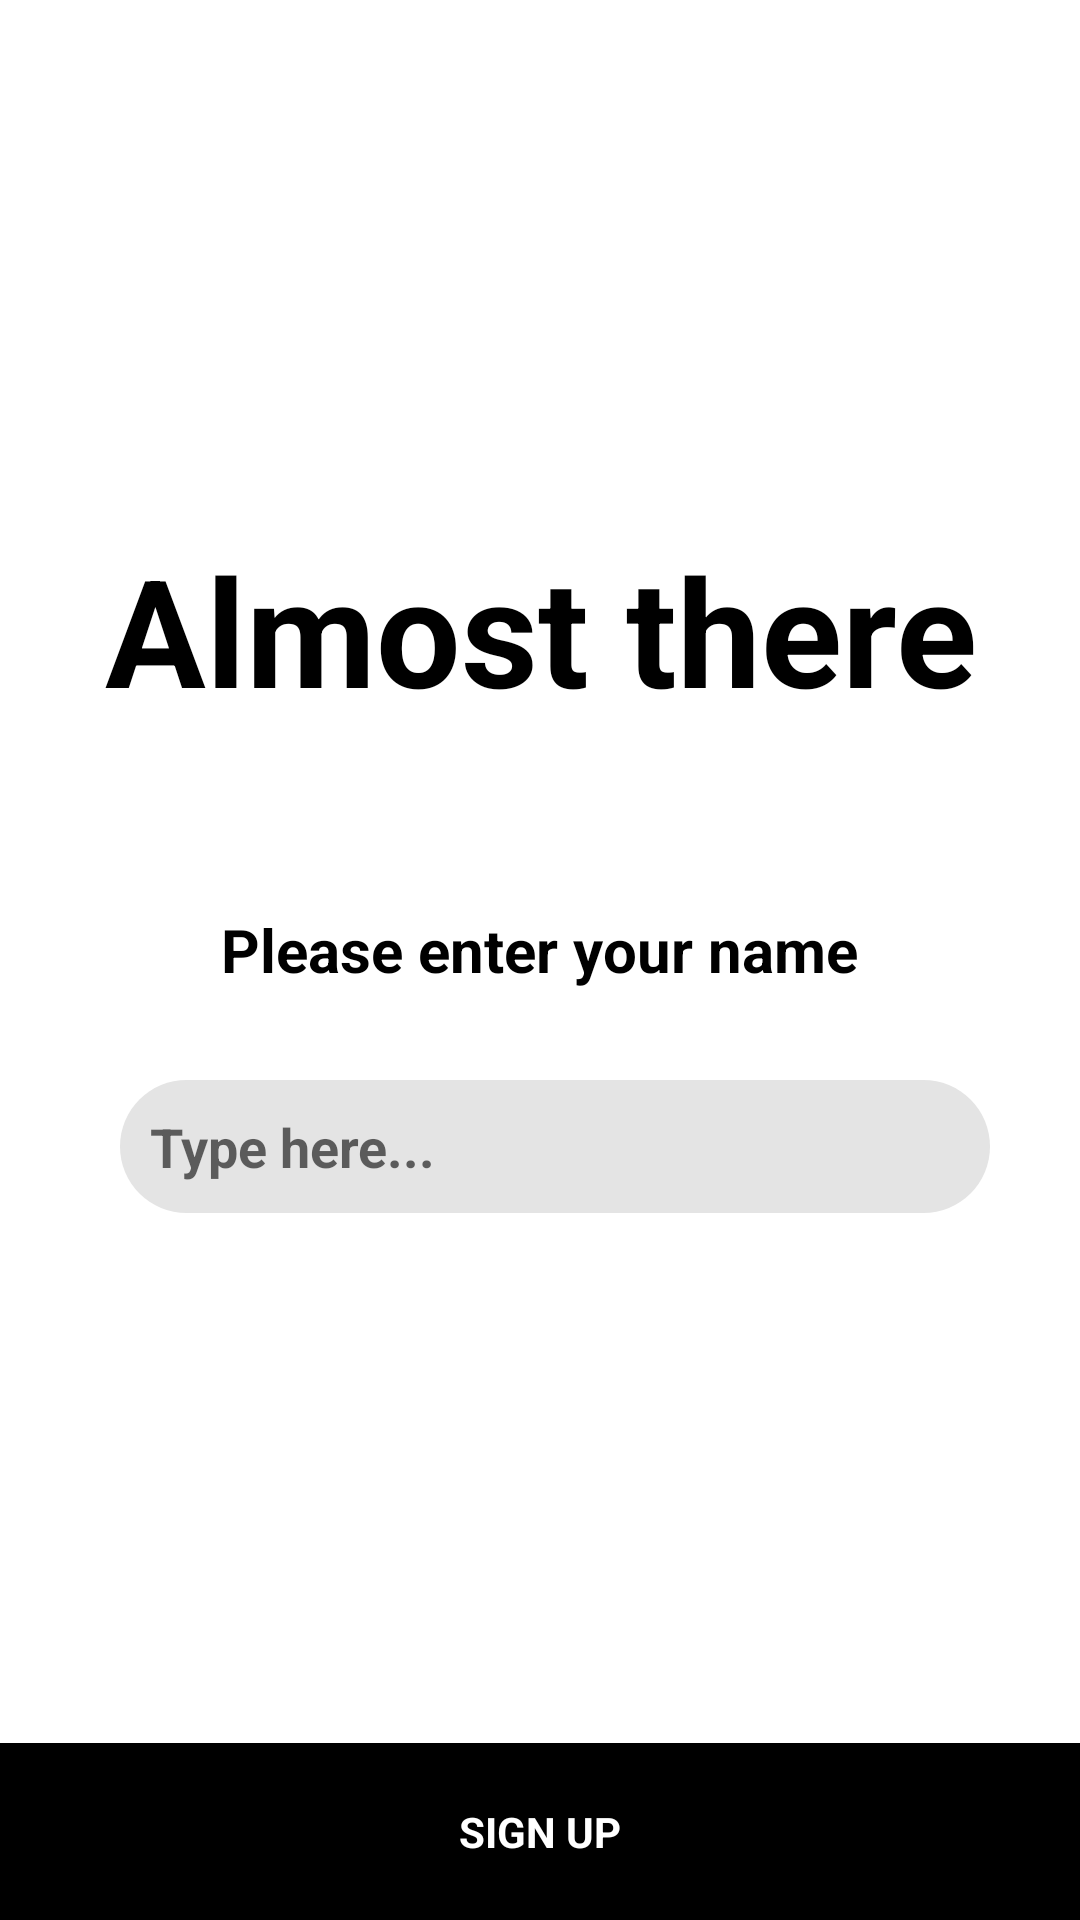

Write the Android layout XML for this screen, with the resource values it uses.
<!-- AndroidManifest.xml: application theme GreenTheme -->
<!-- res/layout/fragment_register_name.xml -->
<?xml version="1.0" encoding="utf-8"?>
<FrameLayout xmlns:android="http://schemas.android.com/apk/res/android"
    xmlns:tools="http://schemas.android.com/tools"
    android:layout_width="match_parent"
    android:layout_height="match_parent"
    android:background="?attr/colorBackgroundPrimary"
    android:clickable="true"
    tools:context=".presentation.register.name.RegisterNameFragment">

    <LinearLayout
        android:layout_width="match_parent"
        android:layout_height="match_parent"
        android:gravity="center"
        android:orientation="vertical">


        <LinearLayout
            android:layout_width="match_parent"
            android:layout_height="match_parent"
            android:layout_weight="1"
            android:gravity="center"
            android:orientation="vertical"
            android:padding="30dp">

            <TextView
                android:layout_width="wrap_content"
                android:layout_height="wrap_content"
                android:text="Almost there"
                android:textAlignment="center"
                android:textColor="?attr/colorTextPrimary"
                android:textSize="50sp"
                android:textStyle="bold" />


            <TextView
                android:layout_width="wrap_content"
                android:layout_height="wrap_content"
                android:layout_marginTop="60dp"
                android:text="@string/enter_phone_name"
                android:textColor="@color/black"
                android:textSize="20sp"
                android:textStyle="bold" />

            <RelativeLayout
                android:layout_width="match_parent"
                android:layout_height="wrap_content"
                android:layout_marginTop="30dp">


                <EditText
                    android:id="@+id/et_name"
                    android:layout_width="match_parent"
                    android:layout_height="wrap_content"
                    android:layout_centerVertical="true"
                    android:layout_marginStart="10dp"
                    android:background="@drawable/layout_rounded_grey_text_box"
                    android:hint="Type here..."
                    android:padding="10dp"
                    android:textStyle="bold" />

            </RelativeLayout>

        </LinearLayout>

        
        <LinearLayout
            android:id="@+id/ll_signup_button"
            android:background="?attr/colorButtonBackground"
            android:gravity="center"
            android:padding="20dp"
            android:layout_width="match_parent"
            android:layout_height="wrap_content">

            <TextView
                android:textStyle="bold"
                android:textColor="?attr/colorButtonText"
                android:layout_width="wrap_content"
                android:layout_height="wrap_content"
                android:text="SIGN UP" />

        </LinearLayout>

    </LinearLayout>

</FrameLayout>
<!-- resources referenced by this layout -->
<resources>
  <color name="black">#000</color>
  <!-- drawable layout_rounded_grey_text_box (drawable-xxhdpi) -->
  <?xml version="1.0" encoding="UTF-8"?>
  <shape xmlns:android="http://schemas.android.com/apk/res/android">
  
      <solid android:color="@color/grey" />
  
      <corners android:radius="50dp" />
  
      <padding
          android:bottom="0dp"
          android:left="0dp"
          android:right="0dp"
          android:top="0dp" />
  </shape>
  <string name="enter_phone_name">Please enter your name</string>
  <style name="GreenTheme" parent="AppTheme">
          <item name="colorBackgroundPrimary">@color/white</item>
          <item name="colorBackgroundSecondary">@color/white</item>
          <item name="colorAccent">@color/black</item>
          <item name="colorTextPrimary">@color/black</item>
          <item name="colorTextSecondary">@color/green</item>
          <item name="colorProgressBar">@color/green</item>
          <item name="colorButtonBackground">@color/black</item>
          <item name="colorButtonText">@color/white</item>
  
          <item name="imageDefaultUser">@mipmap/ic_user_blue</item>
  
          <item name="actionBarHeight">60dp</item>
      </style>
  <color name="grey">#E4E4E4</color>
  <style name="AppTheme" parent="Theme.AppCompat.Light.NoActionBar">
          
          <item name="colorPrimary">@color/colorPrimary</item>
          <item name="colorPrimaryDark">@color/colorPrimaryDark</item>
          <item name="colorAccent">@color/colorAccent</item>
      </style>
  <color name="white">#FFFFFF</color>
  <color name="green">#1DBE47</color>
  <color name="colorPrimary">#008577</color>
  <color name="colorPrimaryDark">#00574B</color>
  <color name="colorAccent">@color/green</color>
</resources>
